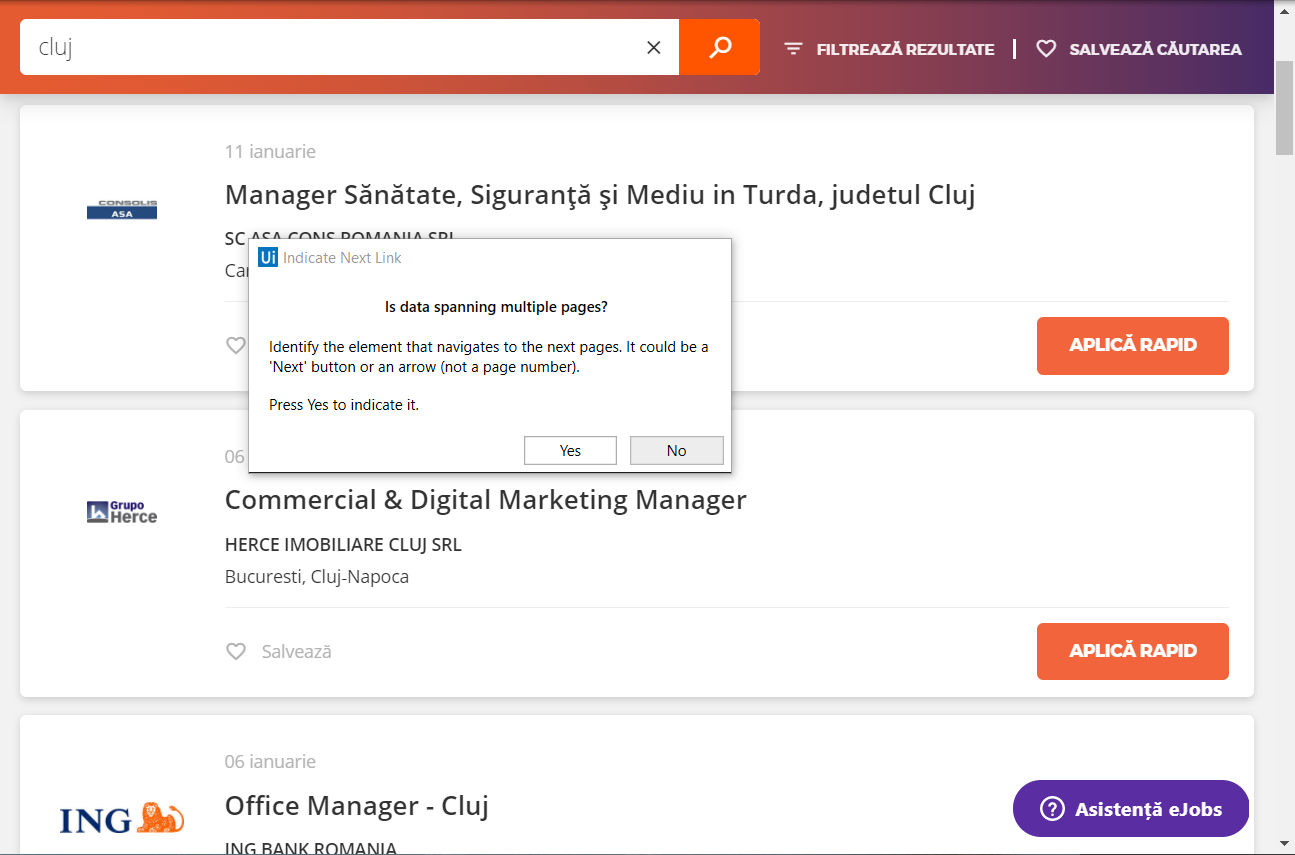
Workflow: eJobs_data_processing

Step 1: Attach Browser 'Locuri de munca' on eJobs in window 'Locuri de munca*' (chrome.exe)

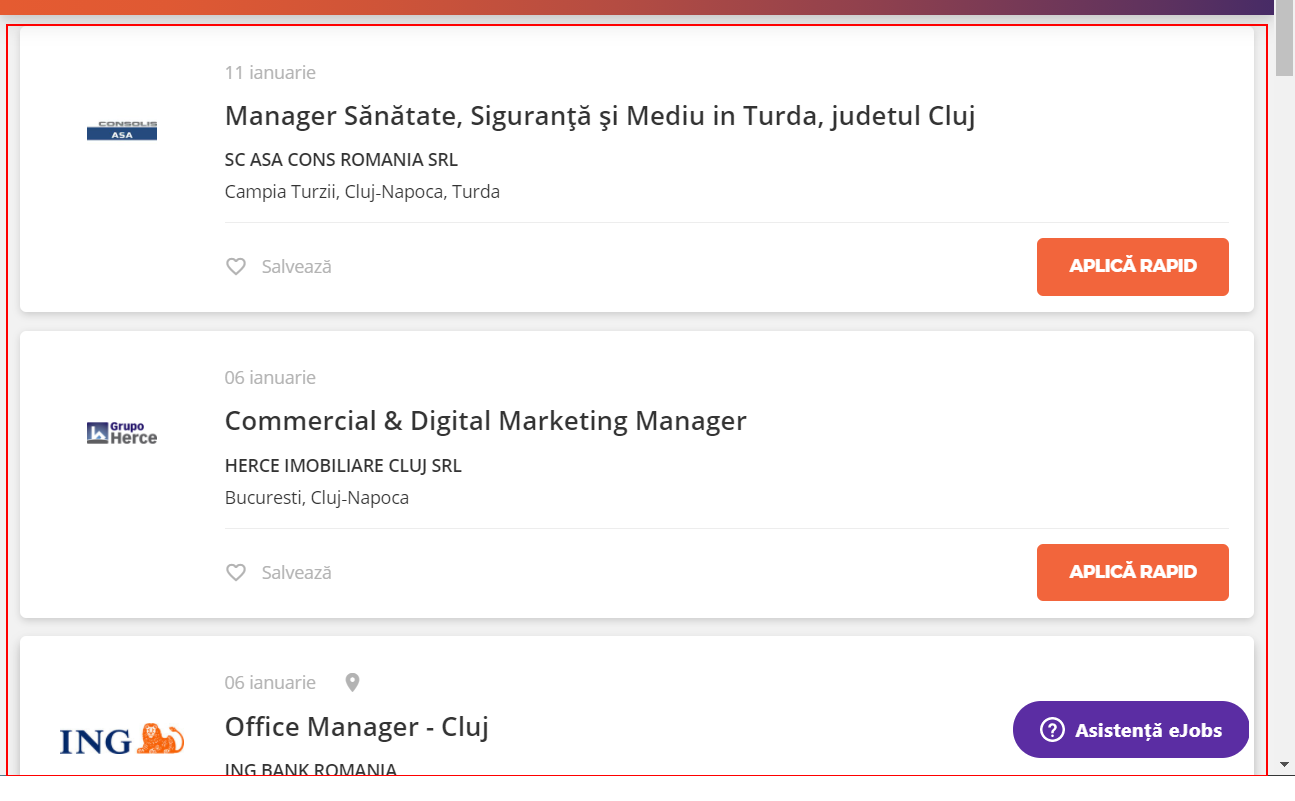
Step 2: get-text from the list 'job-app-list'

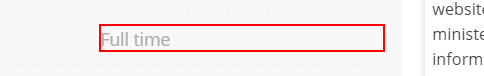
Step 3: get-text from the link in window '*eJobs!' (chrome.exe)

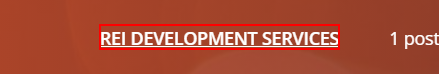
Step 4 [try]: get-text from the link in window '*eJobs!' (chrome.exe)

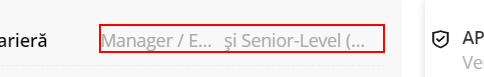
Step 5: get-text from the element 'content-levels' (chrome.exe)

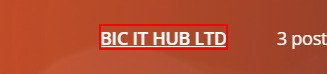
Step 6 [try]: get-attribute of the link in window '* - Aplica pe eJobs!' (chrome.exe)

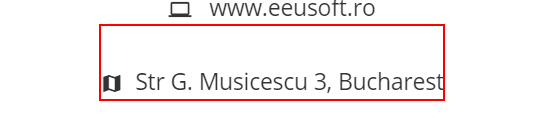
Step 7 [try]: get-text from the element in window '*eJobs.ro' (chrome.exe)